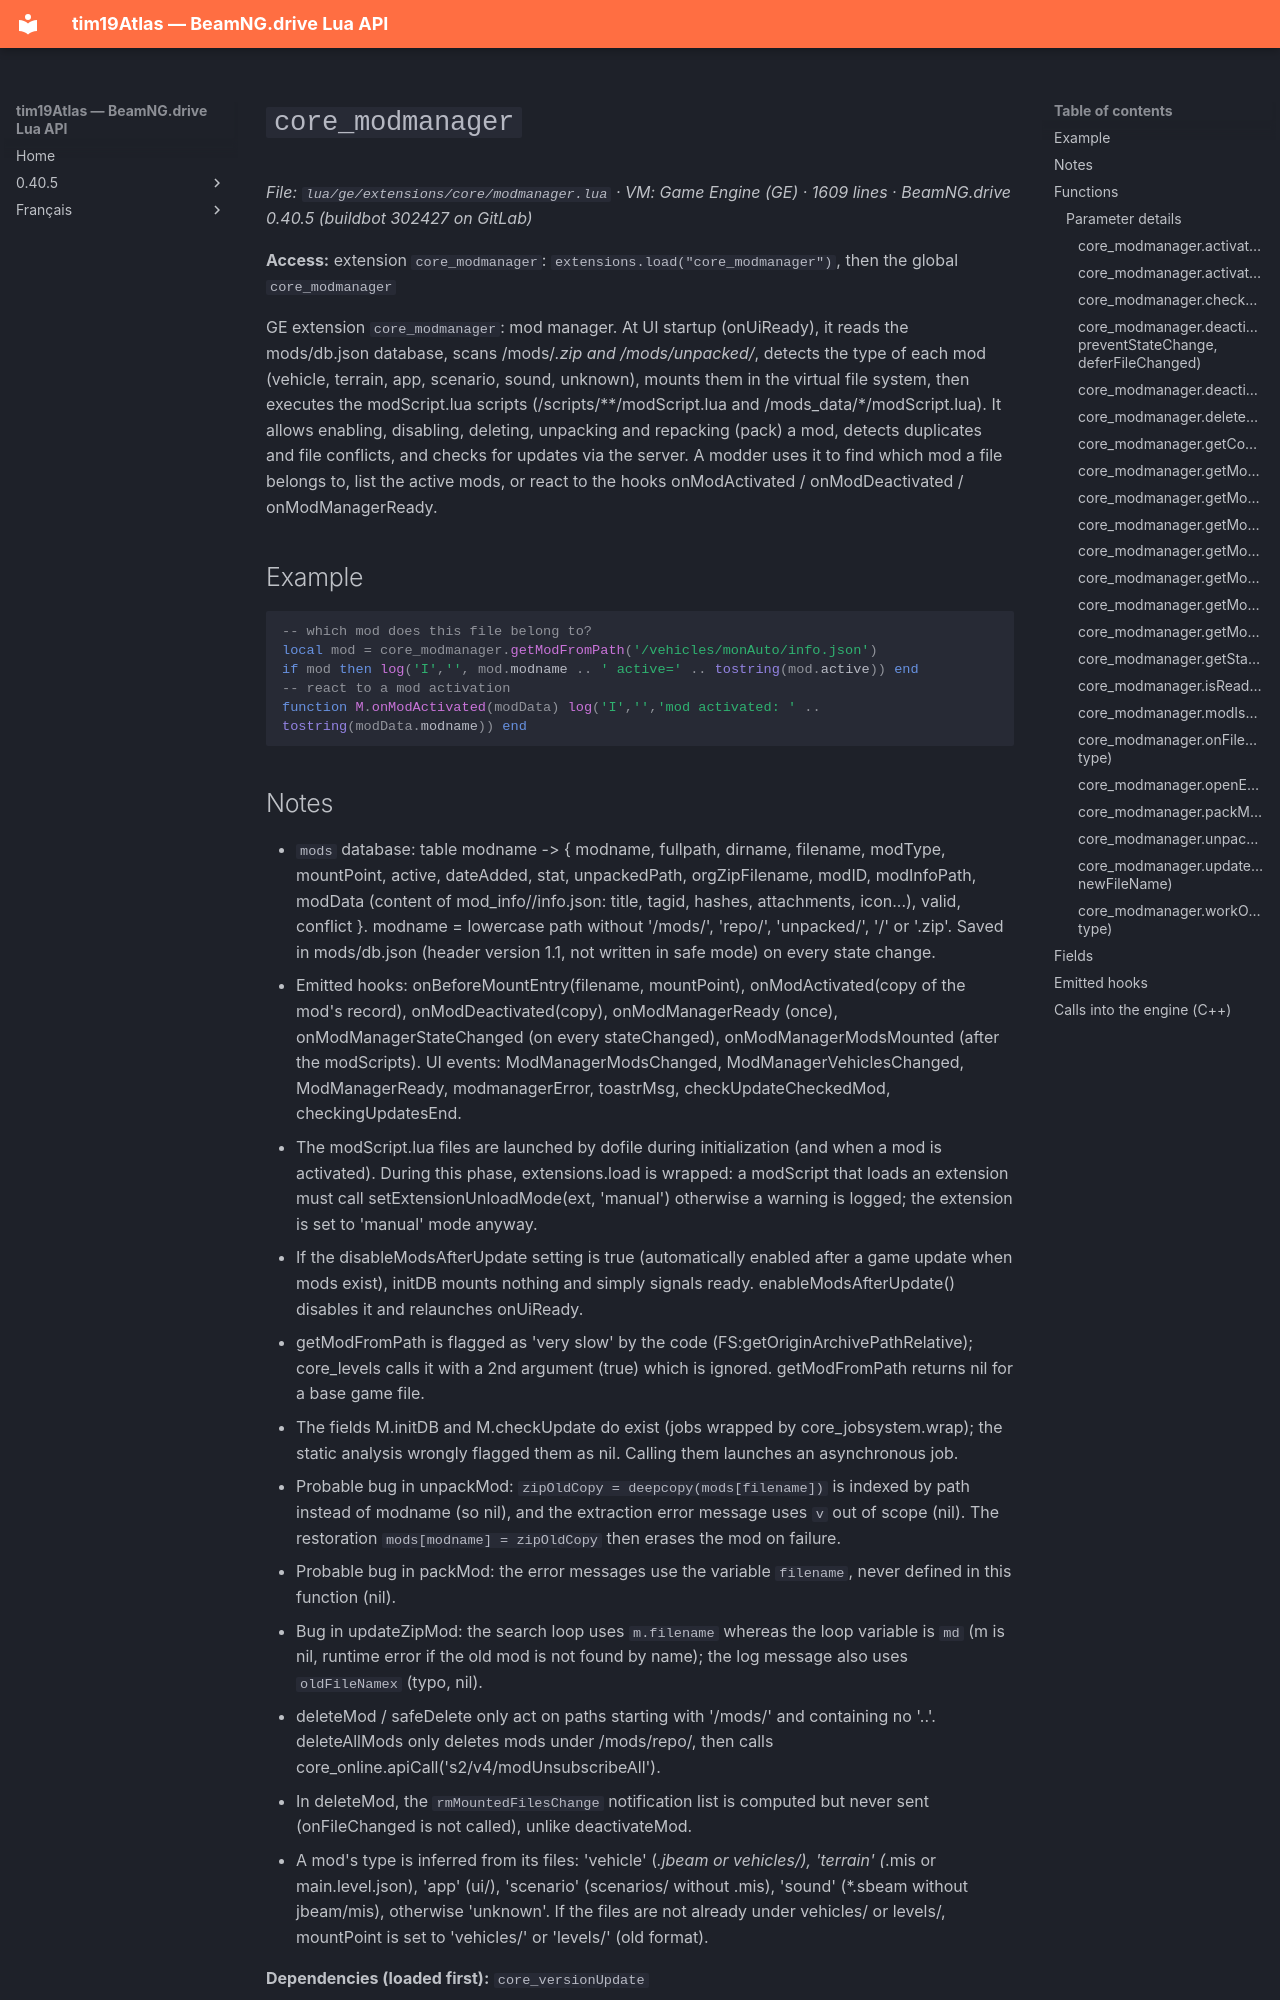

repository: Tim0219800/beamng-lua-atlas · page: 0.40.5/ge/extensions/core/modmanager.html · generator: mkdocs

# `core_modmanager`

*File: `lua/ge/extensions/core/modmanager.lua` · VM: Game Engine (GE) · 1609 lines · BeamNG.drive 0.40.5 (buildbot 302427 on GitLab)*

**Access:** extension `core_modmanager`: `extensions.load("core_modmanager")`, then the global `core_modmanager`

GE extension `core_modmanager`: mod manager. At UI startup (onUiReady), it reads the mods/db.json database, scans /mods/*.zip and /mods/unpacked/*, detects the type of each mod (vehicle, terrain, app, scenario, sound, unknown), mounts them in the virtual file system, then executes the modScript.lua scripts (/scripts/**/modScript.lua and /mods_data/*/modScript.lua). It allows enabling, disabling, deleting, unpacking and repacking (pack) a mod, detects duplicates and file conflicts, and checks for updates via the server. A modder uses it to find which mod a file belongs to, list the active mods, or react to the hooks onModActivated / onModDeactivated / onModManagerReady.

## Example

```lua
-- which mod does this file belong to?
local mod = core_modmanager.getModFromPath('/vehicles/monAuto/info.json')
if mod then log('I','', mod.modname .. ' active=' .. tostring(mod.active)) end
-- react to a mod activation
function M.onModActivated(modData) log('I','','mod activated: ' .. tostring(modData.modname)) end
```
